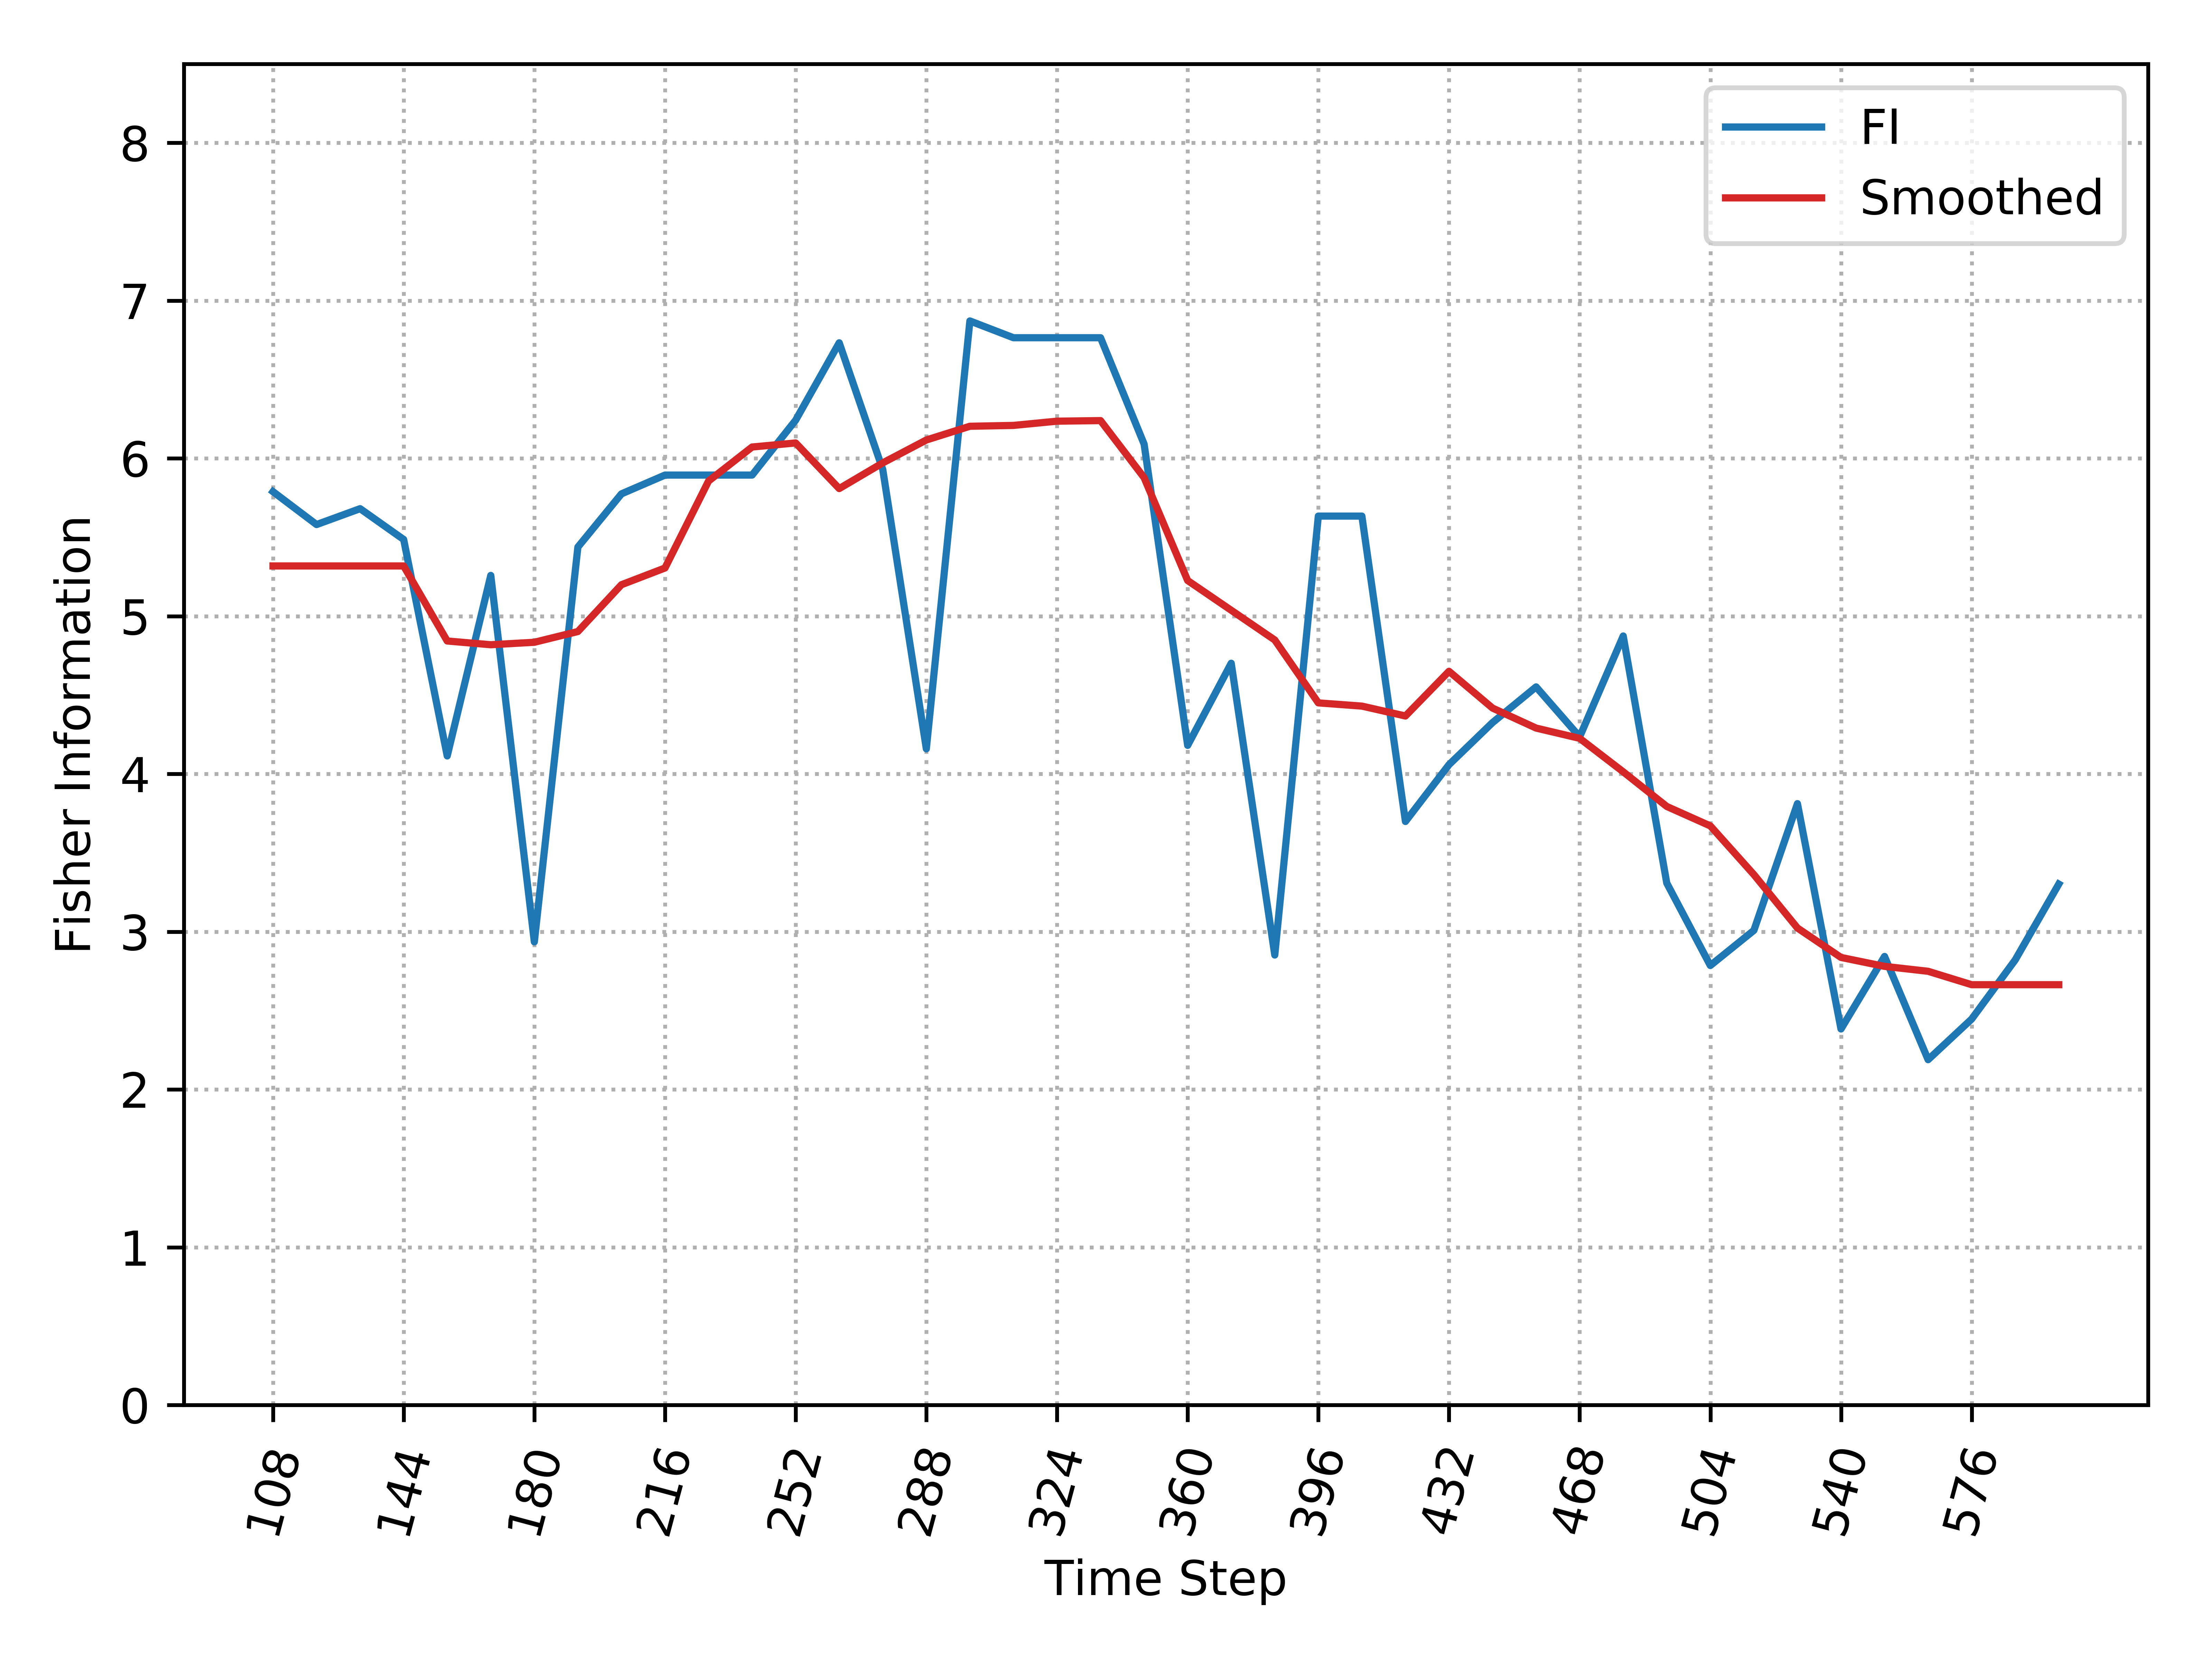

Data behind this chart, as committed beside it:
, Time_Step, FI, Smooth_FI
0, 108, 5.789, 5.318
1, 120, 5.58, 5.318
2, 132, 5.681, 5.318
3, 144, 5.486, 5.318
4, 156, 4.114, 4.842
5, 168, 5.258, 4.819
6, 180, 2.935, 4.834
7, 192, 5.438, 4.902
8, 204, 5.775, 5.199
9, 216, 5.894, 5.305
10, 228, 5.894, 5.856
11, 240, 5.894, 6.072
12, 252, 6.242, 6.098
13, 264, 6.732, 5.808
14, 276, 5.929, 5.971
15, 288, 4.159, 6.116
16, 300, 6.871, 6.203
17, 312, 6.765, 6.209
18, 324, 6.765, 6.236
19, 336, 6.765, 6.239
20, 348, 6.09, 5.878
21, 360, 4.181, 5.226
22, 372, 4.701, 5.037
23, 384, 2.852, 4.849
24, 396, 5.634, 4.45
25, 408, 5.634, 4.43
26, 420, 3.698, 4.367
27, 432, 4.059, 4.65
28, 444, 4.325, 4.417
29, 456, 4.551, 4.29
30, 468, 4.235, 4.225
31, 480, 4.874, 4.013
32, 492, 3.308, 3.794
33, 504, 2.785, 3.67
34, 516, 3.008, 3.362
35, 528, 3.811, 3.023
36, 540, 2.383, 2.837
37, 552, 2.843, 2.78
38, 564, 2.189, 2.749
39, 576, 2.446, 2.664
40, 588, 2.821, 2.664
41, 600, 3.302, 2.664
